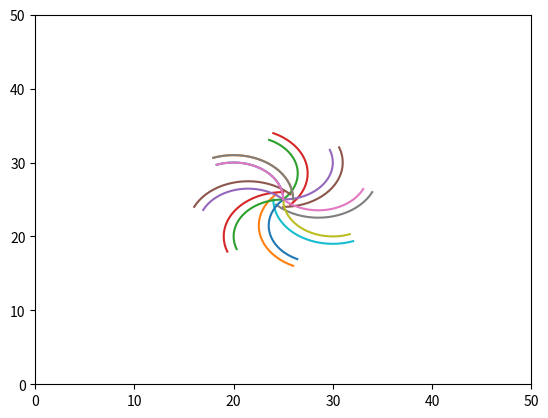

Here is the Python script that generated this plot:
'''
[redacted]
data  : 2020-03-10
'''

import math
from matplotlib import pyplot as plt 
import numpy as np



'''
func: normalize the angle into [0 2pi]
'''
def normalize_angle_2pi(angle):
    if angle > (math.pi*2):
        return angle-math.pi*2
    elif angle < 0:
        return angle+math.pi*2
    else:
        return angle

'''
func: coordiante transfor matrix 
heading: start heading of line
'''
def gen_rotate_matrix(heading):
    theta = math.pi*0.5-heading # if heading is related to y axis, need do this
                                # if heading is related to x axis, need del this
    return np.array([[math.cos(theta), math.sin(theta)],
                     [-math.sin(theta), math.cos(theta)]])


def gen_translation_matrix(x, y):
    return np.array([x, y])


def get_arc_points(length, curvature):
    r = 1.0/curvature
    delta_theta = 5.0/180.0*math.pi
    theta = 0
    point_set = np.zeros([0,2], dtype='float64')
    headings = []
    while theta <= length/r:
        x = r*math.sin(theta)
        y = r*(1-math.cos(theta))
        heading = theta
        headings.append(heading)
        point_set = np.insert(point_set, point_set.shape[0], [x, y], 0)
        theta = theta + delta_theta
    return point_set, headings



'''
func: points offset
ori_points_set: input points
point_headings: every point heading of ori_points_set
is_left: transfor direction
d: transfor distance
'''
def point_offset(ori_points_set, point_headings, is_left, d):
    result_point_set = np.zeros([0,2])

    for i in range(ori_points_set.shape[0]):
    #for heading in point_headings:
        heading = point_headings[i]
        if is_left:
            transfor_angle = heading + math.pi*0.5
        else:
            transfor_angle = heading - math.pi*0.5
        transfor_angle = normalize_angle_2pi(transfor_angle)
        transfor_vector = np.array([d*math.cos(transfor_angle), d*math.sin(transfor_angle)], dtype='float64')
        #print("transfor_vector: ",heading, transfor_angle, transfor_vector[0], transfor_vector[1])
        point = ori_points_set[i]
        point = point + transfor_vector
        result_point_set = np.insert(result_point_set, result_point_set.shape[0], point, 0)
    
    return result_point_set

'''
func: point coordinate transfor
point_set: original points of line
ori_x, ori_y: start coordinate of line
ori_heading: start heading of line
'''
def point_coor_transfor(point_set, ori_x, ori_y, ori_heading):
    rotate_matrix = gen_rotate_matrix(ori_heading)
    translation_matrix = gen_translation_matrix(ori_x, ori_y)
    point_set = point_set.dot(rotate_matrix)
    point_set = np.add(point_set,translation_matrix)
    return point_set



if __name__ == '__main__':
    x = 25
    y = 25
    length = 10
    curvature = 0.2
    d = 1
    is_left = False
    headings = np.linspace(0.0, 360.0/180.0*math.pi, num=9)
    #headings = []
    #headings.append(90.0/180.0*math.pi)
    for heading in headings:
        print("heading ", heading)
        #line_transfor(x, y, heading, length, d, is_left)
        ori_points, points_headings = get_arc_points(length, curvature)
        result_points = point_offset(ori_points, points_headings, is_left, d)
        ori_points = point_coor_transfor(ori_points, x, y, heading)
        result_points = point_coor_transfor(result_points, x, y, heading)
        print("ori point num", ori_points.shape[0])
        #print("result point num", result_points.shape[0])
        #plt.cla()
        plt.xlim((0,50))
        plt.ylim((0,50))
        plt.plot(ori_points[:,0], ori_points[:,1], '')
        plt.pause(0.2)
        plt.plot(result_points[:,0], result_points[:,1],'')
        plt.pause(0.2)
    plt.show()   
    
    
    